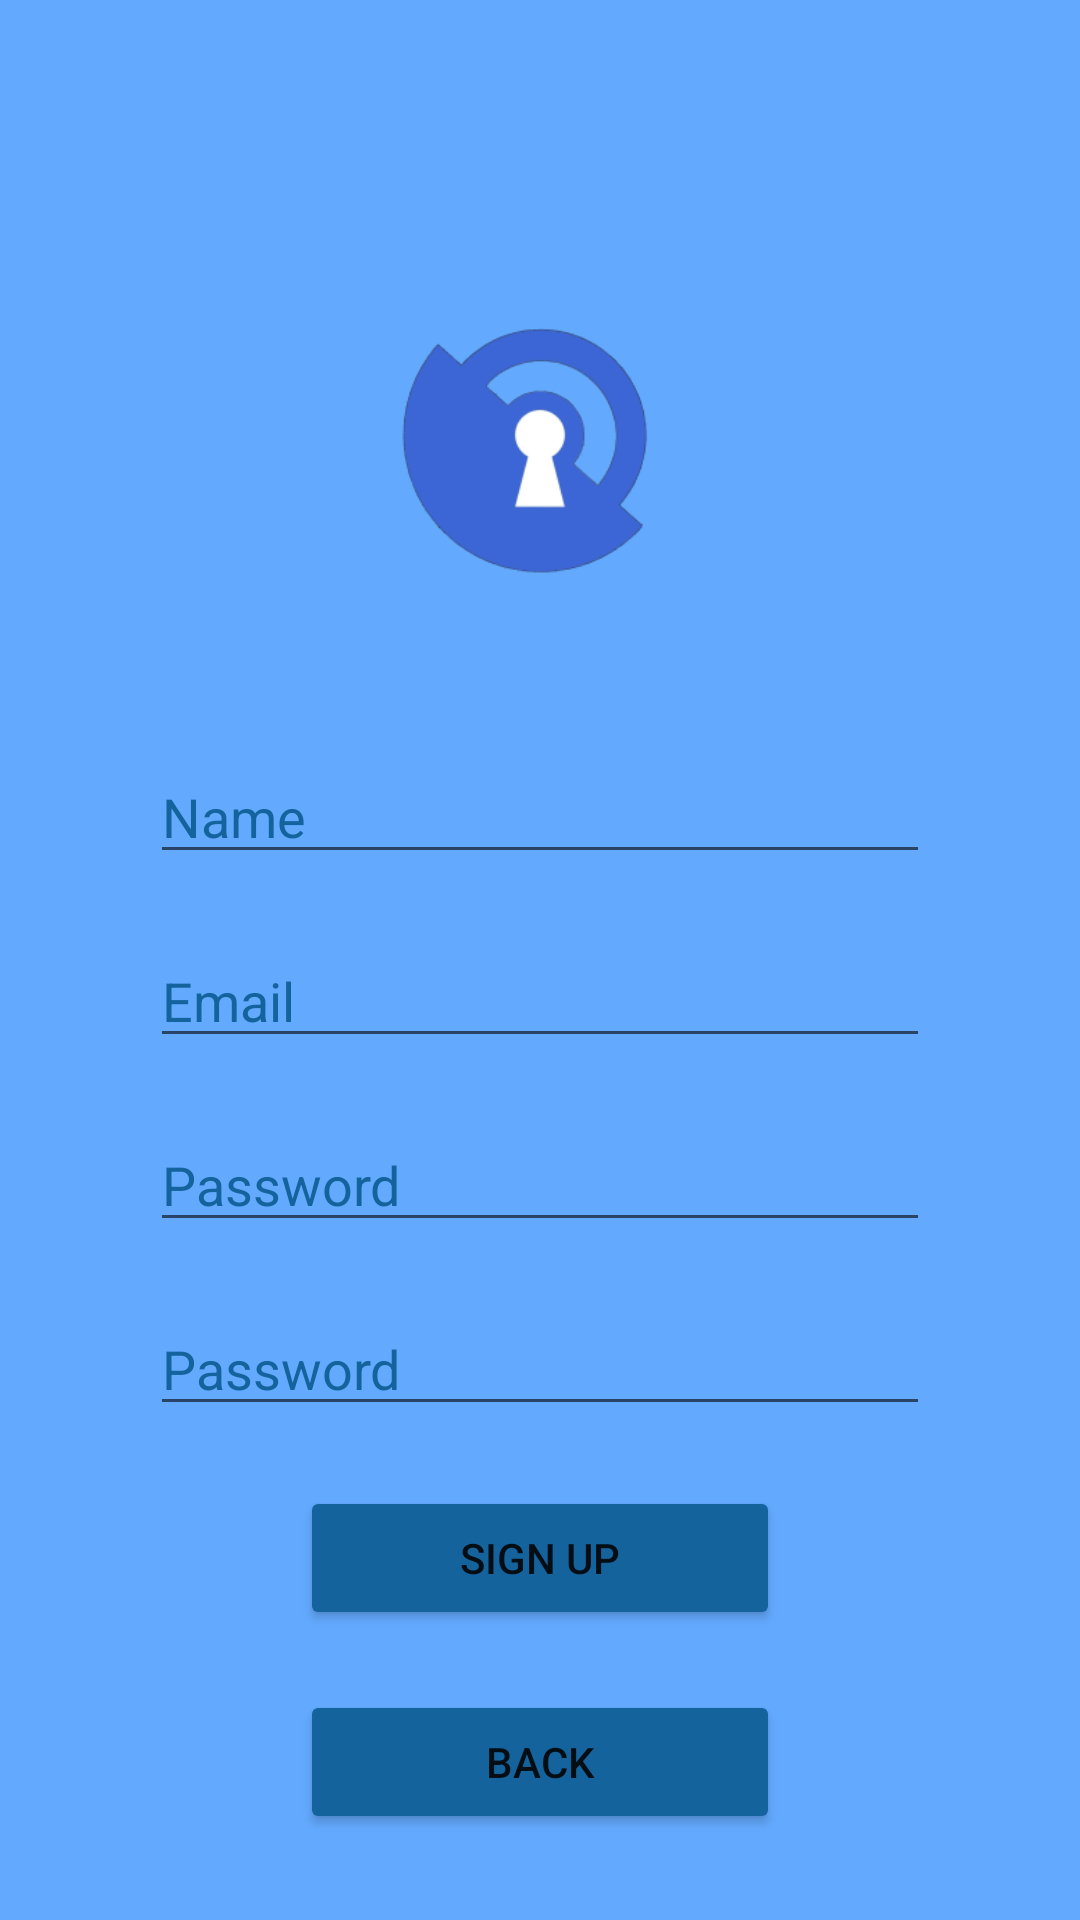

The Android layout XML behind this screen, and the referenced resources:
<!-- AndroidManifest.xml: application theme Theme.SoberWatch -->
<!-- res/layout/registration.xml -->
<?xml version="1.0" encoding="utf-8"?>
<RelativeLayout xmlns:android="http://schemas.android.com/apk/res/android"
    xmlns:app="http://schemas.android.com/apk/res-auto"
    xmlns:tools="http://schemas.android.com/tools"
    android:layout_width="match_parent"
    android:layout_height="match_parent"
    android:background="@color/background"
    tools:context=".registration_and_authorization.AuthorizationActivity">

    <ImageView
        android:id="@+id/LogoImage"
        android:layout_width="150dp"
        android:layout_height="150dp"
        android:layout_marginTop="70sp"
        android:layout_centerHorizontal="true"
        android:adjustViewBounds="true"
        app:srcCompat="@mipmap/icon_foreground"/>

    <EditText
        android:id="@+id/Name_id"
        android:layout_width="match_parent"
        android:layout_height="wrap_content"
        android:ems="10"
        android:layout_below="@+id/LogoImage"
        android:layout_marginTop="30sp"
        android:layout_marginHorizontal="@dimen/textwidth"
        android:inputType="textPersonName"
        android:textColorHint="@color/buttoncolor"
        android:hint="Name"
        tools:layout_editor_absoluteX="99dp"
        tools:layout_editor_absoluteY="61dp"
        />

    <EditText
        android:id="@+id/Email_id"
        android:layout_width="match_parent"
        android:layout_height="wrap_content"
        android:layout_below="@+id/Name_id"
        android:layout_marginHorizontal="@dimen/textwidth"
        android:layout_marginTop="20sp"
        android:ems="10"
        android:hint="Email"
        android:inputType="textPersonName"
        android:textColorHint="@color/buttoncolor"
        tools:layout_editor_absoluteX="99dp"
        tools:layout_editor_absoluteY="61dp" />

    <EditText
        android:id="@+id/Password_1_id"
        android:layout_width="match_parent"
        android:layout_height="wrap_content"
        android:layout_marginHorizontal="@dimen/textwidth"
        android:layout_marginTop="20sp"
        android:ems="10"
        android:layout_below="@+id/Email_id"
        android:inputType="textPersonName"
        android:hint="Password"
        android:textColorHint="@color/buttoncolor"
        tools:layout_editor_absoluteX="99dp"
        tools:layout_editor_absoluteY="61dp"
        />

    <EditText
        android:id="@+id/Password_2_id"
        android:layout_width="match_parent"
        android:layout_height="wrap_content"
        android:layout_marginHorizontal="@dimen/textwidth"
        android:layout_marginTop="20sp"
        android:ems="10"
        android:layout_below="@+id/Password_1_id"
        android:inputType="textPersonName"
        android:hint="Password"
        android:textColorHint="@color/buttoncolor"
        tools:layout_editor_absoluteX="99dp"
        tools:layout_editor_absoluteY="61dp"
        />

    <Button
        android:id="@+id/sign_up_id"
        android:layout_width="match_parent"
        android:layout_height="wrap_content"
        android:layout_below="@+id/Password_2_id"
        android:layout_marginTop="20sp"
        android:layout_marginHorizontal="100sp"
        android:text="Sign up"
        android:backgroundTint="@color/buttoncolor"/>
    <Button
        android:id="@+id/back_id"
        android:layout_width="match_parent"
        android:layout_height="wrap_content"
        android:layout_below="@+id/sign_up_id"
        android:layout_marginTop="20sp"
        android:layout_marginHorizontal="100sp"
        android:text="Back"
        android:backgroundTint="@color/buttoncolor"/>

    <TextView
        android:id="@+id/error_id"
        android:layout_width="match_parent"
        android:layout_height="60sp"
        android:layout_marginHorizontal="30sp"
        android:layout_marginTop="-20sp"
        android:layout_below="@+id/LogoImage"
        android:textSize="10sp"
        android:ems="10"
        android:inputType="textPersonName"
        android:text="" />

</RelativeLayout>
<!-- resources referenced by this layout -->
<resources>
  <color name="background">#63AAFF</color>
  <color name="buttoncolor">#15639C</color>
  <dimen name="textwidth">50sp</dimen>
  <!-- mipmap icon_foreground: png bitmap (mipmap-hdpi, 5620 bytes) -->
  <style name="Theme.SoberWatch" parent="Theme.MaterialComponents.DayNight.NoActionBar">
          
          <item name="colorPrimary">@color/purple_500</item>
          <item name="colorPrimaryVariant">@color/black</item>
          <item name="colorOnPrimary">@color/white</item>
          
          <item name="colorSecondary">@color/teal_200</item>
          <item name="colorSecondaryVariant">@color/teal_700</item>
          <item name="colorOnSecondary">@color/black</item>
          
          <item name="android:statusBarColor" tools:targetApi="l">?attr/colorPrimaryVariant</item>
          
      </style>
  <color name="purple_500">#FF6200EE</color>
  <color name="black">#FF000000</color>
  <color name="white">#FFFFFFFF</color>
  <color name="teal_200">#FF03DAC5</color>
  <color name="teal_700">#FF018786</color>
</resources>
